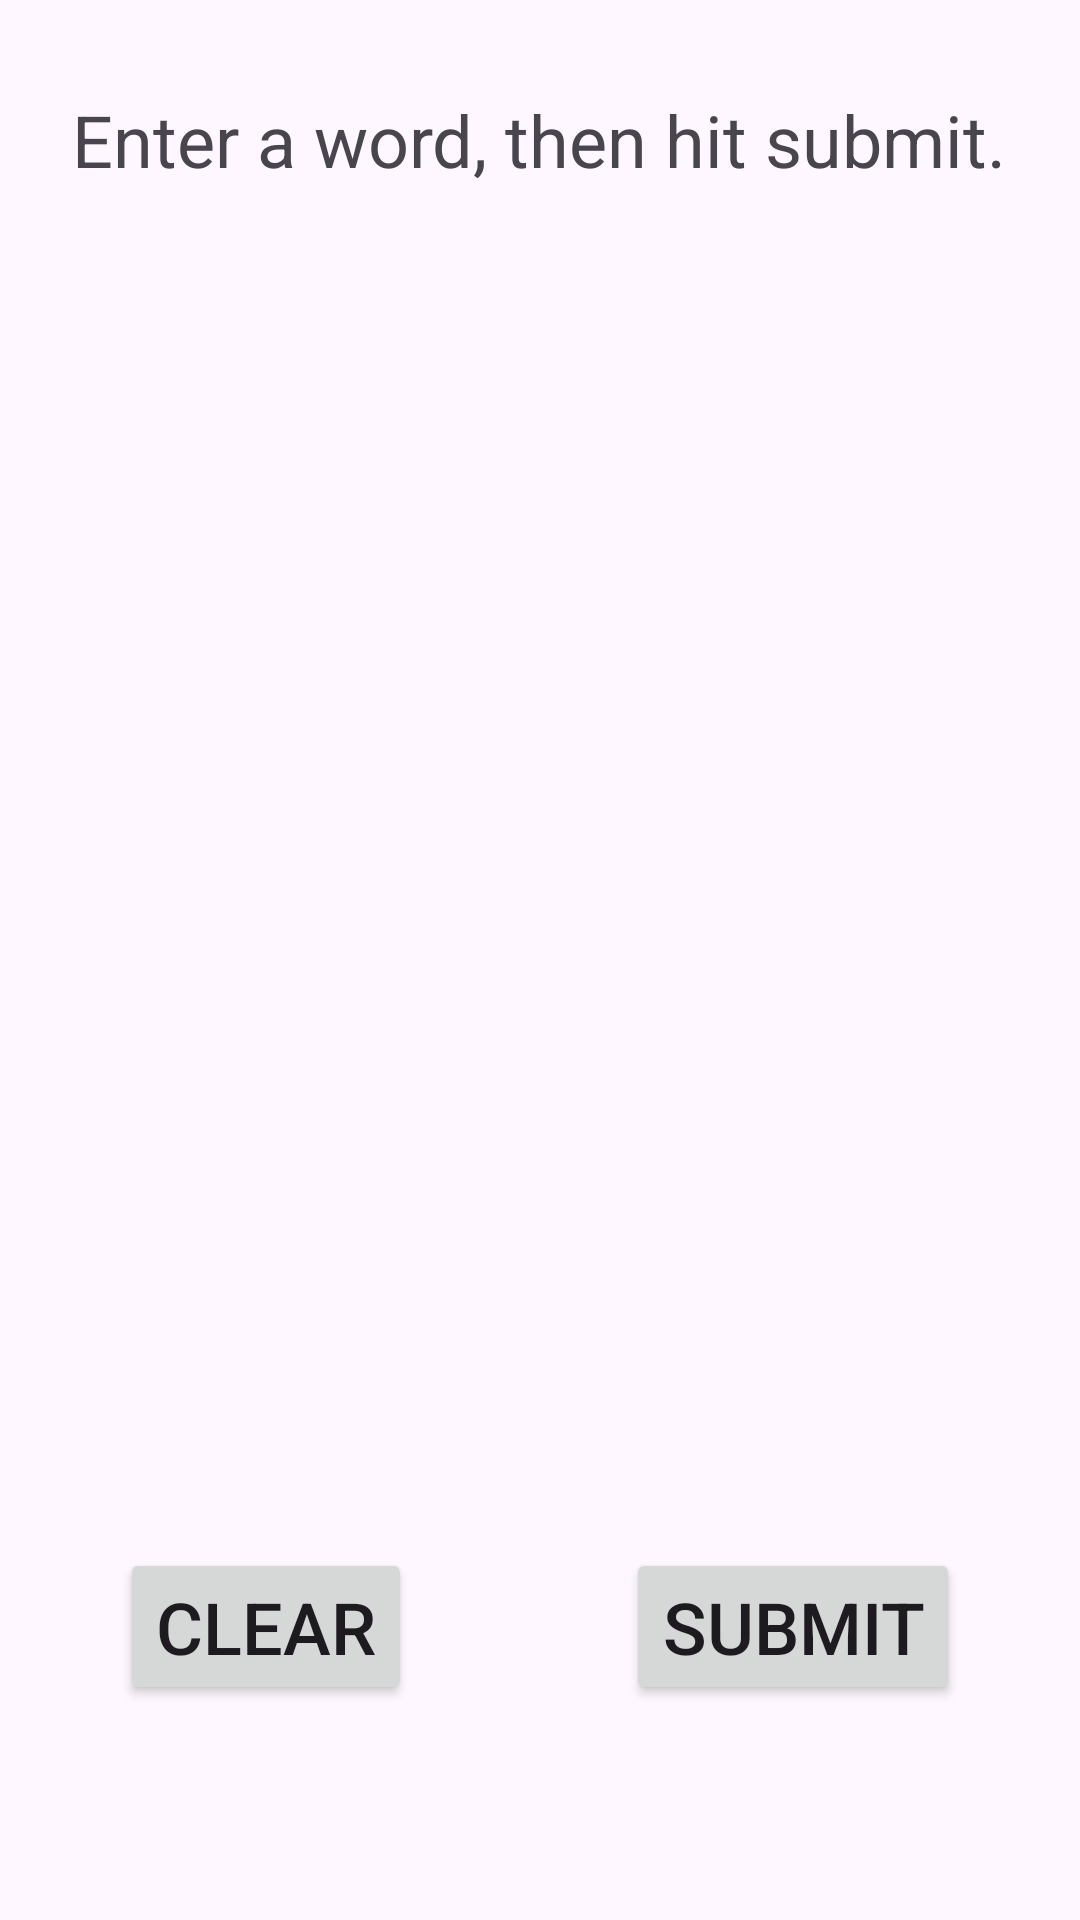

Layout XML and referenced resources for this Android screen:
<!-- AndroidManifest.xml: application theme Theme.EmmaleeGomezSimpleBoggle -->
<!-- res/layout/top_fragment.xml -->
<?xml version="1.0" encoding="utf-8"?>
<androidx.constraintlayout.widget.ConstraintLayout xmlns:android="http://schemas.android.com/apk/res/android"
    xmlns:app="http://schemas.android.com/apk/res-auto"
    xmlns:tools="http://schemas.android.com/tools"
    android:layout_width="match_parent"
    android:layout_height="match_parent">

    <TextView
        android:id="@+id/prompt"
        android:layout_width="wrap_content"
        android:layout_height="wrap_content"
        android:text="@string/prompt"
        android:textSize="24sp"
        app:layout_constraintBottom_toBottomOf="parent"
        app:layout_constraintEnd_toEndOf="parent"
        app:layout_constraintHorizontal_bias="0.494"
        app:layout_constraintStart_toStartOf="parent"
        app:layout_constraintTop_toTopOf="parent"
        app:layout_constraintVertical_bias="0.05" />

    <Button
        android:id="@+id/clear"
        android:layout_width="wrap_content"
        android:layout_height="wrap_content"
        android:layout_marginStart="40dp"
        android:layout_marginTop="20dp"
        android:text="@string/clear"
        android:textSize="24sp"
        style="@android:style/Widget.Material.Button"
        app:layout_constraintStart_toStartOf="parent"
        app:layout_constraintTop_toBottomOf="@+id/wordState" />

    <Button
        android:id="@+id/submit"
        android:layout_width="wrap_content"
        android:layout_height="wrap_content"
        android:layout_marginTop="20dp"
        android:layout_marginEnd="40dp"
        android:text="@string/submit"
        android:textSize="24sp"
        style="@android:style/Widget.Material.Button"
        app:layout_constraintEnd_toEndOf="parent"
        app:layout_constraintTop_toBottomOf="@+id/wordState" />

    <androidx.recyclerview.widget.RecyclerView
        android:id="@+id/recyclerView"
        android:layout_width="350dp"
        android:layout_height="350dp"
        android:layout_marginTop="25dp"
        android:layout_marginStart="20dp"
        android:layout_marginEnd="20dp"
        android:overScrollMode="never"
        app:layout_constraintEnd_toEndOf="parent"
        app:layout_constraintStart_toStartOf="parent"
        app:layout_constraintTop_toBottomOf="@+id/prompt" />

    <TextView
        android:id="@+id/wordState"
        android:layout_width="wrap_content"
        android:layout_height="wrap_content"
        android:textSize="36sp"
        android:text=""
        android:layout_marginTop="10dp"
        app:layout_constraintBottom_toBottomOf="parent"
        app:layout_constraintEnd_toEndOf="parent"
        app:layout_constraintStart_toStartOf="parent"
        app:layout_constraintTop_toBottomOf="@+id/recyclerView"
        app:layout_constraintVertical_bias="0" />

</androidx.constraintlayout.widget.ConstraintLayout>
<!-- resources referenced by this layout -->
<resources>
  <string name="clear">CLEAR</string>
  <string name="prompt">Enter a word, then hit submit.</string>
  <string name="submit">SUBMIT</string>
  <style name="Theme.EmmaleeGomezSimpleBoggle" parent="Base.Theme.EmmaleeGomezSimpleBoggle" />
  <style name="Base.Theme.EmmaleeGomezSimpleBoggle" parent="Theme.Material3.DayNight.NoActionBar">
          
          
      </style>
</resources>
